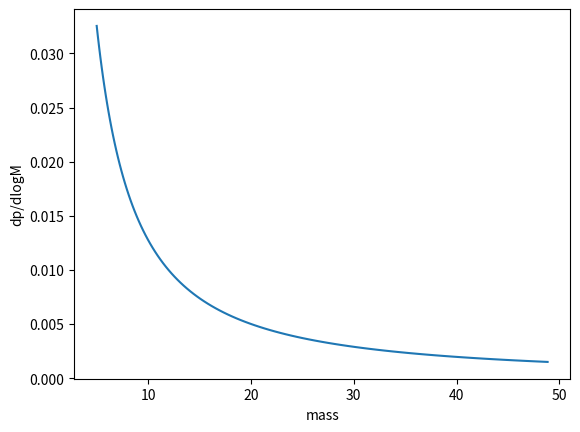

Write the Python code that produced this figure.
import numpy as np
import math
from scipy.constants import sigma
import matplotlib.pyplot as plt

rangemass = 100 #Amount of intervals I have for mass
maxmass = 50.
minmass = 5.
dlogM = (math.log10(maxmass)-math.log10(minmass))/rangemass
print("dlogM="+str(dlogM)+"\n")

bins = np.array(range(rangemass))
masslabel = bins.astype(float)
massfunction = np.array(range(rangemass))
massfunction = massfunction.astype(float)

def IMF(mass):
    e= 1.35 * (1/(minmass**-1.35-maxmass**-1.35))
    massfactor =  math.log(10)*e*mass**(-1.35)
    return (massfactor)

norm=0.
for mass in range(0,rangemass):
    masss = 10**(math.log10(minmass) + mass*dlogM)
    #masss = minmass*10**((float(mass))/rangemass)
    #print("M="+str(math.log10(masss))+"\n")
    masslabel[mass]=masss
    dp = IMF(masss)*dlogM
    norm += dp
    massfunction[mass]=dp

print("Norm="+str(norm)+"\n")
plt.plot(masslabel, massfunction)
plt.xlabel('mass')
plt.ylabel('dp/dlogM')
plt.show()
